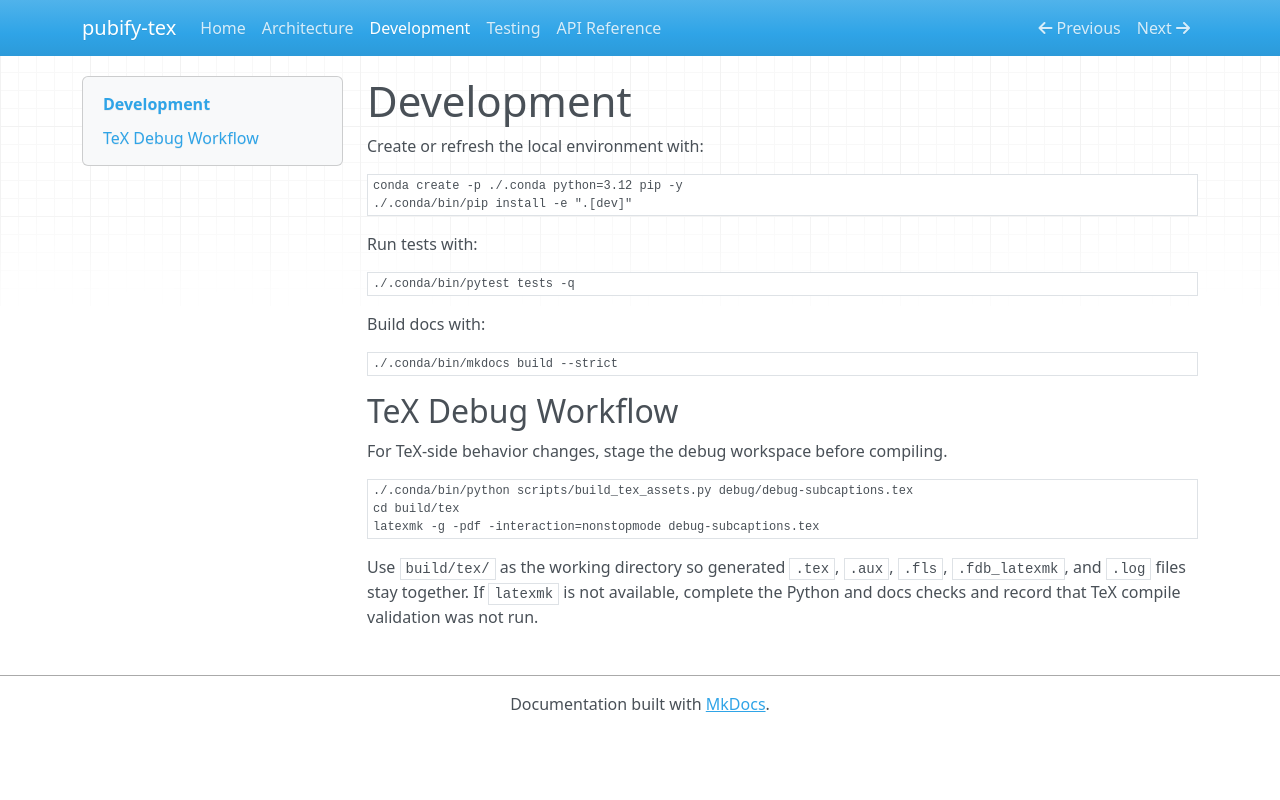

repository: nvnunes/pubify-tex · page: development/index.html · generator: mkdocs

# Development

Create or refresh the local environment with:

```bash
conda create -p ./.conda python=3.12 pip -y
./.conda/bin/pip install -e ".[dev]"
```

Run tests with:

```bash
./.conda/bin/pytest tests -q
```

Build docs with:

```bash
./.conda/bin/mkdocs build --strict
```

## TeX Debug Workflow

For TeX-side behavior changes, stage the debug workspace before compiling.

```bash
./.conda/bin/python scripts/build_tex_assets.py debug/debug-subcaptions.tex
cd build/tex
latexmk -g -pdf -interaction=nonstopmode debug-subcaptions.tex
```

Use `build/tex/` as the working directory so generated `.tex`, `.aux`, `.fls`,
`.fdb_latexmk`, and `.log` files stay together. If `latexmk` is not available,
complete the Python and docs checks and record that TeX compile validation was
not run.
